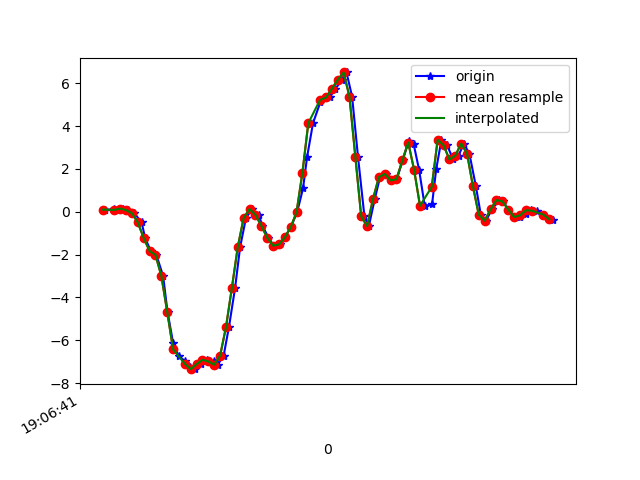

Data behind this chart, as committed beside it:
1618772801130, 1468485035572918, 0.099651754, 0.20105237, -0.054880854
1618772801160, 1468485054635638, 0.1106, -0.1997, -0.001125
1618772801173, 1468485073673558, 0.063, -0.1068, -0.0671
1618772801189, 1468485092711462, 0.1497, 0.1839, -0.05977
1618772801208, 1468485111749366, 0.07766, -0.1496, -0.009677
1618772801228, 1468485130712150, -0.0665, -0.1606, 0.006206
1618772801253, 1468485149742902, -0.4978, 0.1204, 0.0844
1618772801265, 1468485168798486, -1.228, -0.2742, 0.2273
1618772801284, 1468485187946781, -1.831, -0.2693, 0.3019
1618772801303, 1468485206977565, -2.011, 0.04711, 0.4033
1618772801326, 1468485226008285, -2.993, -0.196, 0.5645
1618772801341, 1468485244997917, -4.666, -0.4782, 0.6855
1618772801360, 1468485264050813, -6.117, -0.6053, 0.8052
1618772801379, 1468485283078909, -6.732, -0.7922, 1.003
1618772801400, 1468485302106973, -6.958, -1.39, 1.128
1618772801417, 1468485321135069, -7.228, -1.676, 1.07
1618772801436, 1468485340174493, -7.346, -2.01, 0.9726
1618772801455, 1468485359203197, -7.11, -2.2, 0.87
1618772801475, 1468485378231869, -6.907, -2.318, 0.6598
1618772801498, 1468485397260541, -6.985, -2.784, 0.3801
1618772801512, 1468485416314013, -7.138, -2.952, 0.08928
1618772801532, 1468485435320093, -6.713, -2.698, -0.1245
1618772801550, 1468485454347805, -5.381, -2.354, -0.2076
1618772801571, 1468485473375453, -3.548, -1.961, -0.2614
1618772801588, 1468485492403165, -1.647, -1.508, -0.2882
1618772801608, 1468485511430813, -0.2913, -1.01, -0.2748
1618772801629, 1468485530458461, 0.129, -0.5234, -0.2846
1618772801651, 1468485549487069, -0.1386, -0.08728, -0.2809
1618772801664, 1468485568513949, -0.6505, 0.3599, -0.2821
1618772801684, 1468485587540701, -1.201, 0.8083, -0.2895
1618772801702, 1468485606567517, -1.581, 1.196, -0.2711
1618772801723, 1468485625594333, -1.526, 1.635, -0.2748
1618772801740, 1468485644606493, -1.195, 2.362, -0.2052
1618772801760, 1468485663632861, -0.7311, 3.211, -0.00479
1618772801782, 1468485682659165, -0.0213, 4.093, 0.2518
1618772801802, 1468485701685469, 1.088, 4.978, 0.5059
1618772801816, 1468485720711837, 2.569, 5.827, 0.7967
1618772801836, 1468485739730013, 4.136, 6.527, 0.903
1618772801861, 1468485758756189, 5.117, 6.958, 0.6708
1618772801874, 1468485777807069, 5.33, 7.147, 0.1565
1618772801893, 1468485796833117, 5.335, 7.401, -0.4581
1618772801912, 1468485815859229, 5.738, 7.004, -1.14
1618772801935, 1468485834885341, 6.156, 6.631, -1.913
1618772801950, 1468485853914653, 6.503, 6.316, -2.032
1618772801969, 1468485872940829, 5.374, 4.232, -1.672
1618772801989, 1468485891967005, 2.571, 2.505, -1.745
1618772802011, 1468485911018013, -0.2204, 2.145, -2.084
1618772802026, 1468485930044125, -0.6664, 1.148, -1.511
1618772802046, 1468485949066013, 0.5896, 0.2463, -0.8343
1618772802064, 1468485968092061, 1.615, -0.4208, -0.2833
1618772802083, 1468485987118237, 1.765, -0.94, 0.3556
1618772802102, 1468486006144157, 1.466, -1.208, 0.9506
1618772802121, 1468486025170333, 1.518, -1.34, 1.477
1618772802141, 1468486044191517, 2.4, -1.43, 1.956
1618772802161, 1468486063242269, 3.28, -1.258, 2.389
1618772802178, 1468486082268189, 3.185, -0.9706, 2.732
1618772802197, 1468486101294109, 1.951, -0.9657, 2.988
1618772802216, 1468486120320157, 0.278, -1.241, 3.05
1618772802241, 1468486139360413, 0.3477, -1.464, 3.061
1618772802255, 1468486158386077, 1.98, -1.287, 3.042
1618772802273, 1468486177411869, 3.358, -0.7568, 2.872
... 20 more rows
